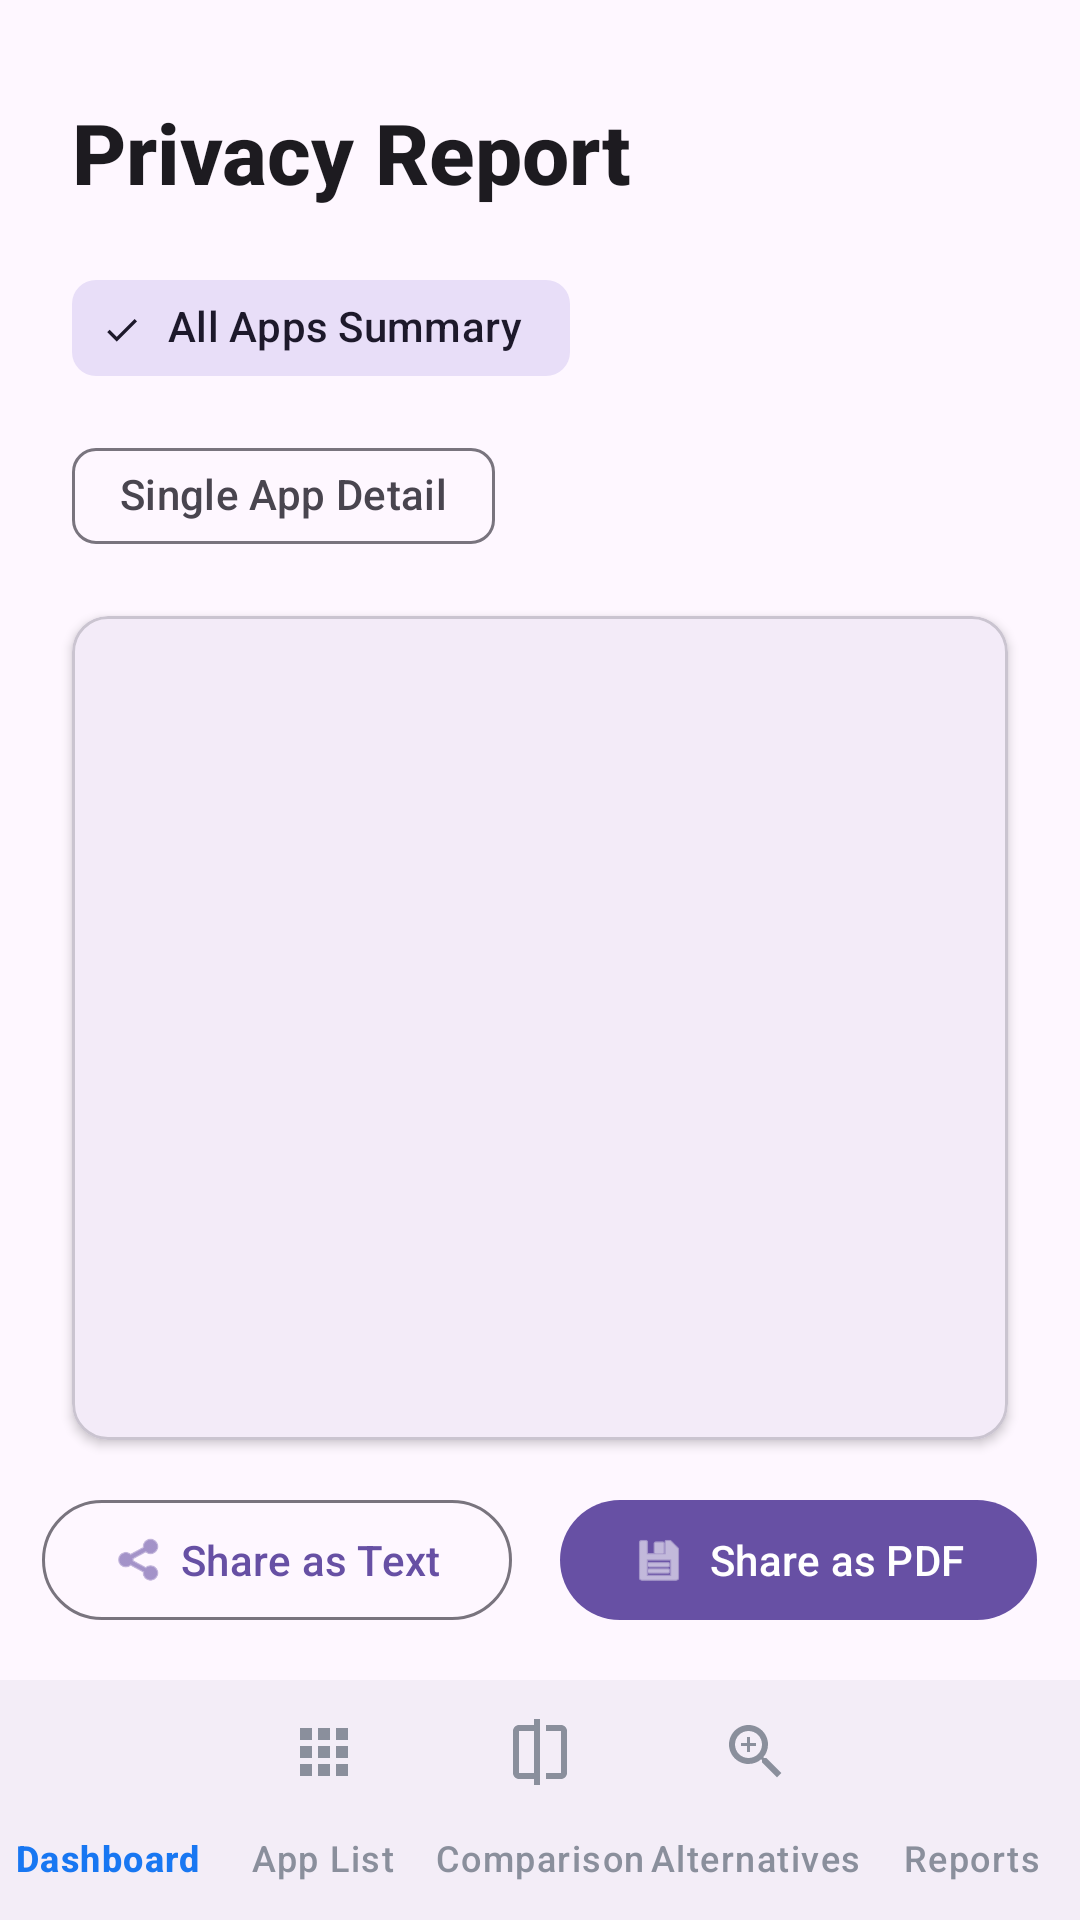

Here is an Android app screen rendered from its layout file. Give the layout XML and the strings, colors and styles it references.
<!-- AndroidManifest.xml: application theme Theme.PrivacyScope -->
<!-- res/layout/activity_reports.xml -->
<?xml version="1.0" encoding="utf-8"?>
<androidx.constraintlayout.widget.ConstraintLayout xmlns:android="http://schemas.android.com/apk/res/android"
    xmlns:app="http://schemas.android.com/apk/res-auto"
    xmlns:tools="http://schemas.android.com/tools"
    android:layout_width="match_parent"
    android:layout_height="match_parent"
    android:background="?attr/colorSurface"
    tools:context=".ReportsActivity">

    <TextView
        android:id="@+id/textViewTitle"
        android:layout_width="0dp"
        android:layout_height="wrap_content"
        android:layout_marginStart="24dp"
        android:layout_marginTop="32dp"
        android:layout_marginEnd="24dp"
        android:fontFamily="sans-serif-medium"
        android:text="Privacy Report"
        android:textColor="?attr/colorOnSurface"
        android:textSize="28sp"
        android:textStyle="bold"
        app:layout_constraintEnd_toEndOf="parent"
        app:layout_constraintStart_toStartOf="parent"
        app:layout_constraintTop_toTopOf="parent" />

    
    <com.google.android.material.chip.ChipGroup
        android:id="@+id/reportTypeChipGroup"
        android:layout_width="0dp"
        android:layout_height="wrap_content"
        android:layout_marginTop="16dp"
        android:layout_marginStart="24dp"
        android:layout_marginEnd="24dp"
        app:singleSelection="true"
        app:layout_constraintTop_toBottomOf="@id/textViewTitle"
        app:layout_constraintStart_toStartOf="parent"
        app:layout_constraintEnd_toEndOf="parent">

        <com.google.android.material.chip.Chip
            android:id="@+id/chipAllApps"
            style="@style/Widget.Material3.Chip.Filter"
            android:layout_width="wrap_content"
            android:layout_height="wrap_content"
            android:text="All Apps Summary"
            android:checked="true"/>

        <com.google.android.material.chip.Chip
            android:id="@+id/chipSingleApp"
            style="@style/Widget.Material3.Chip.Filter"
            android:layout_width="wrap_content"
            android:layout_height="wrap_content"
            android:text="Single App Detail"/>
    </com.google.android.material.chip.ChipGroup>

    
    <com.google.android.material.card.MaterialCardView
        android:id="@+id/selectAppCard"
        android:layout_width="0dp"
        android:layout_height="wrap_content"
        android:layout_marginTop="8dp"
        android:layout_marginStart="24dp"
        android:layout_marginEnd="24dp"
        android:visibility="gone"
        tools:visibility="visible"
        android:clickable="true"
        android:focusable="true"
        app:cardCornerRadius="12dp"
        app:strokeColor="?attr/colorPrimary"
        app:strokeWidth="1dp"
        app:layout_constraintTop_toBottomOf="@id/reportTypeChipGroup"
        app:layout_constraintStart_toStartOf="parent"
        app:layout_constraintEnd_toEndOf="parent">

        <LinearLayout
            android:layout_width="match_parent"
            android:layout_height="wrap_content"
            android:gravity="center_vertical"
            android:padding="16dp"
            android:orientation="horizontal">

            <ImageView
                android:id="@+id/selectedAppIcon"
                android:layout_width="40dp"
                android:layout_height="40dp"
                android:src="@drawable/ic_add"
                app:tint="?attr/colorPrimary"/>

            <TextView
                android:id="@+id/selectedAppName"
                android:layout_width="0dp"
                android:layout_height="wrap_content"
                android:layout_weight="1"
                android:layout_marginStart="16dp"
                android:text="Select an App to Generate a Report"
                android:textColor="?attr/colorOnSurfaceVariant"
                android:textSize="16sp"/>
        </LinearLayout>
    </com.google.android.material.card.MaterialCardView>

    
    <ProgressBar
        android:id="@+id/loadingIndicator"
        android:layout_width="wrap_content"
        android:layout_height="wrap_content"
        android:visibility="gone"
        tools:visibility="visible"
        app:layout_constraintTop_toBottomOf="@id/selectAppCard"
        app:layout_constraintStart_toStartOf="parent"
        app:layout_constraintEnd_toEndOf="parent"
        android:layout_marginTop="8dp"/>


    <com.google.android.material.card.MaterialCardView
        android:id="@+id/reportCard"
        android:layout_width="0dp"
        android:layout_height="0dp"
        android:layout_marginTop="16dp"
        android:layout_marginBottom="16dp"
        app:cardCornerRadius="12dp"
        app:cardElevation="2dp"
        app:layout_constraintBottom_toTopOf="@id/shareButtonsLayout"
        app:layout_constraintEnd_toEndOf="parent"
        app:layout_constraintStart_toStartOf="parent"
        app:layout_constraintTop_toBottomOf="@id/loadingIndicator"
        android:layout_marginStart="24dp"
        android:layout_marginEnd="24dp">

        <ScrollView
            android:layout_width="match_parent"
            android:layout_height="match_parent">

            <TextView
                android:id="@+id/reportContentTextView"
                android:layout_width="match_parent"
                android:layout_height="wrap_content"
                android:padding="16dp"
                android:textColor="?attr/colorOnSurface"
                android:textSize="14sp"
                android:lineSpacingExtra="4dp"
                tools:text="Generating report..." />
        </ScrollView>

    </com.google.android.material.card.MaterialCardView>


    <LinearLayout
        android:id="@+id/shareButtonsLayout"
        android:layout_width="0dp"
        android:layout_height="wrap_content"
        android:orientation="horizontal"
        android:layout_marginBottom="16dp"
        app:layout_constraintBottom_toTopOf="@id/bottom_navigation"
        app:layout_constraintStart_toStartOf="parent"
        app:layout_constraintEnd_toEndOf="parent"
        android:gravity="center">

        <com.google.android.material.button.MaterialButton
            android:id="@+id/shareTextButton"
            style="@style/Widget.Material3.Button.OutlinedButton"
            android:layout_width="wrap_content"
            android:layout_height="wrap_content"
            android:text="Share as Text"
            app:icon="@android:drawable/ic_menu_share" />

        <com.google.android.material.button.MaterialButton
            android:id="@+id/sharePdfButton"
            android:layout_width="wrap_content"
            android:layout_height="wrap_content"
            android:layout_marginStart="16dp"
            android:text="Share as PDF"
            app:icon="@android:drawable/ic_menu_save" />

    </LinearLayout>


    <com.google.android.material.bottomnavigation.BottomNavigationView
        android:id="@+id/bottom_navigation"
        android:layout_width="0dp"
        android:layout_height="wrap_content"
        android:background="?attr/colorSurfaceContainer"
        app:itemIconTint="@color/bottom_nav_color"
        app:itemTextColor="@color/bottom_nav_color"
        app:labelVisibilityMode="labeled"
        app:layout_constraintBottom_toBottomOf="parent"
        app:layout_constraintEnd_toEndOf="parent"
        app:layout_constraintStart_toStartOf="parent"
        app:menu="@menu/bottom_nav_menu" />


</androidx.constraintlayout.widget.ConstraintLayout>
<!-- resources referenced by this layout -->
<resources>
  <!-- drawable ic_add (drawable) -->
  <vector xmlns:android="http://schemas.android.com/apk/res/android"
      android:width="24dp"
      android:height="24dp"
      android:viewportWidth="24.0"
      android:viewportHeight="24.0"
      android:tint="?attr/colorOnSurfaceVariant">
      <path
          android:fillColor="@android:color/white"
          android:pathData="M19,13h-6v6h-2v-6H5v-2h6V5h2v6h6v2z"/>
  </vector>
  <style name="Theme.PrivacyScope" parent="Base.Theme.PrivacyScope" />
  <style name="Base.Theme.PrivacyScope" parent="Theme.Material3.DayNight.NoActionBar">
          
          
      </style>
</resources>
